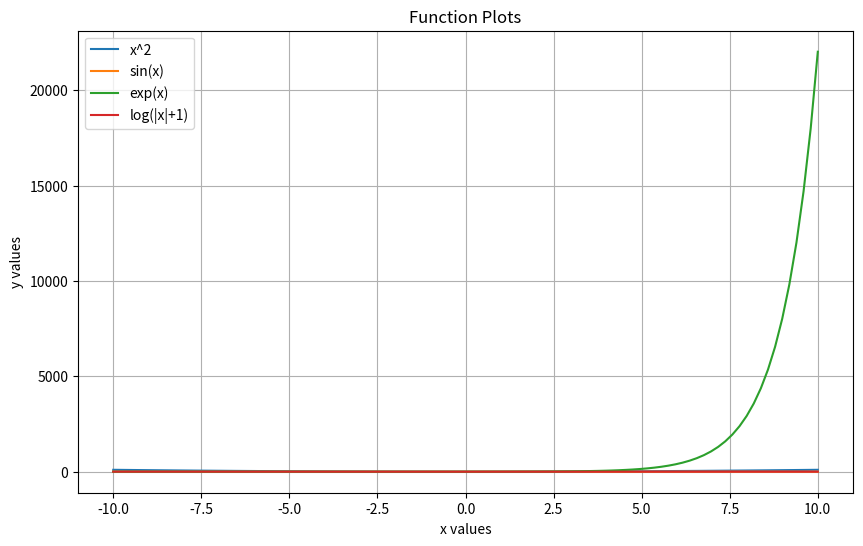

Write Python code to recreate this figure.
import numpy as np
import matplotlib.pyplot as plt

x = np.linspace(-10, 10, 100)

y1 = x**2
y2 = np.sin(x)
y3 = np.exp(x)
y4 = np.log(np.abs(x) + 1)

plt.figure(figsize=(10, 6))
plt.plot(x, y1, label="x^2")
plt.plot(x, y2, label="sin(x)")
plt.plot(x, y3, label="exp(x)")
plt.plot(x, y4, label="log(|x|+1)")

plt.title("Function Plots")
plt.xlabel("x values")
plt.ylabel("y values")
plt.legend()
plt.grid(True)
plt.show()